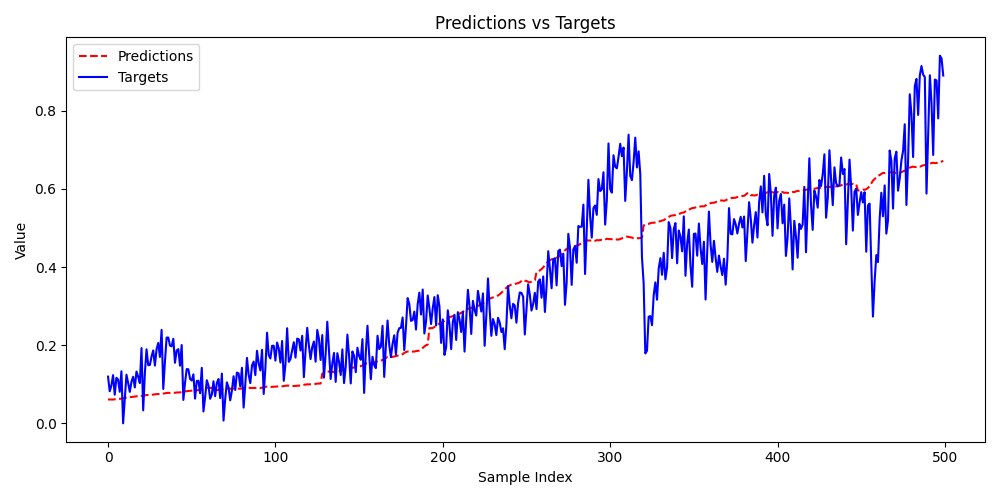

The data file committed next to this chart (first rows):
Predictions, Targets
0.06119, 0.1196
0.06097, 0.08202
0.06092, 0.09697
0.06096, 0.1233
0.06152, 0.07329
0.06233, 0.1166
0.06263, 0.1119
0.06275, 0.08081
0.06321, 0.1333
0.06407, 0.0
0.06487, 0.06421
0.06598, 0.1245
0.06667, 0.1036
0.06693, 0.08047
0.06744, 0.1067
0.06789, 0.1192
0.06865, 0.09187
0.06958, 0.1326
0.06991, 0.1196
0.07004, 0.103
0.07013, 0.1927
0.07108, 0.03329
0.07177, 0.1284
0.07234, 0.1895
0.07268, 0.1488
0.07273, 0.1494
0.073, 0.1709
0.0735, 0.1867
0.07418, 0.1478
0.07483, 0.1898
0.075, 0.2058
0.0749, 0.1699
0.07531, 0.2393
0.07614, 0.08798
0.07705, 0.158
0.07769, 0.2196
0.078, 0.2195
0.07779, 0.199
0.0779, 0.1971
0.07806, 0.2164
0.0782, 0.155
0.07897, 0.1864
0.07914, 0.1899
0.07916, 0.1475
0.07982, 0.2005
0.08097, 0.05985
0.08169, 0.1037
0.08234, 0.1389
0.08292, 0.1384
0.08314, 0.1137
0.0837, 0.1096
0.08433, 0.1254
0.08465, 0.06326
0.08484, 0.1083
0.08502, 0.109
0.08515, 0.07694
0.08671, 0.142
0.08871, 0.03038
0.09001, 0.06667
0.09086, 0.1104
... 440 more rows
